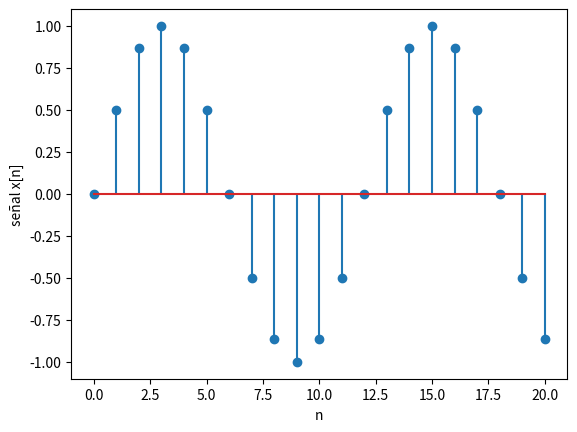

Python code for this plot:
# Señales discretas


import numpy as np
import matplotlib.pyplot as plt

# INGRESO - parámetros
w0 = 2*np.pi/12
fx = lambda n: np.sin(w0*n)
n0 = 0
m = 20

# PROCEDIMIENTO
# vector n discreto [n,m)
n = np.arange(n0,m+1,1)

# señal
senal = fx(n)

# SALIDA
np.set_printoptions(precision=4)
print('n: ')
print(n)
print('señal x[n]: ')
print(senal)

# Gráficas
plt.stem(n, senal)
plt.xlabel('n')
plt.ylabel('señal x[n]')
plt.show()